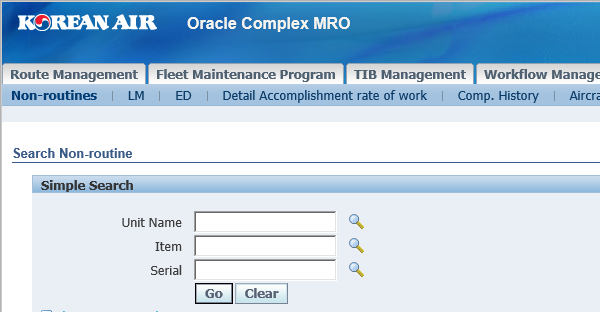
Task: NR 작업 공정서 배포
Workflow: Process

Step 1 [then]: NR NO 조회화면 | Attach Browser in window 'Complex Maintenance Repair and Overhaul : Search Non-routine'

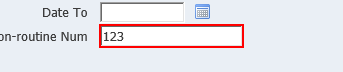
Step 2: type "[in_TransactionItem("NR NO.").ToString]" into the text box

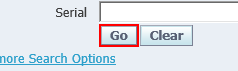
Step 3: click on the button

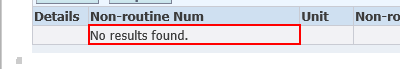
Step 4: get-text from the table cell in window 'Complex Maintenance Repair and Overhaul : Search Non-routine'

Step 5: click on the button in window 'Complex Maintenance Repair and Overhaul : Search Non-routine' (same screen as step 3)

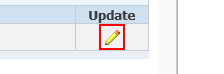
Step 6 [then]: click on the image in window 'Complex Maintenance Repair and Overhaul : Search Non-routine'

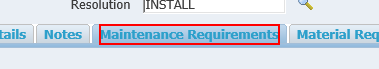
Step 7: click on the link in window 'Complex Maintenance Repair and Overhaul : Non-routine'

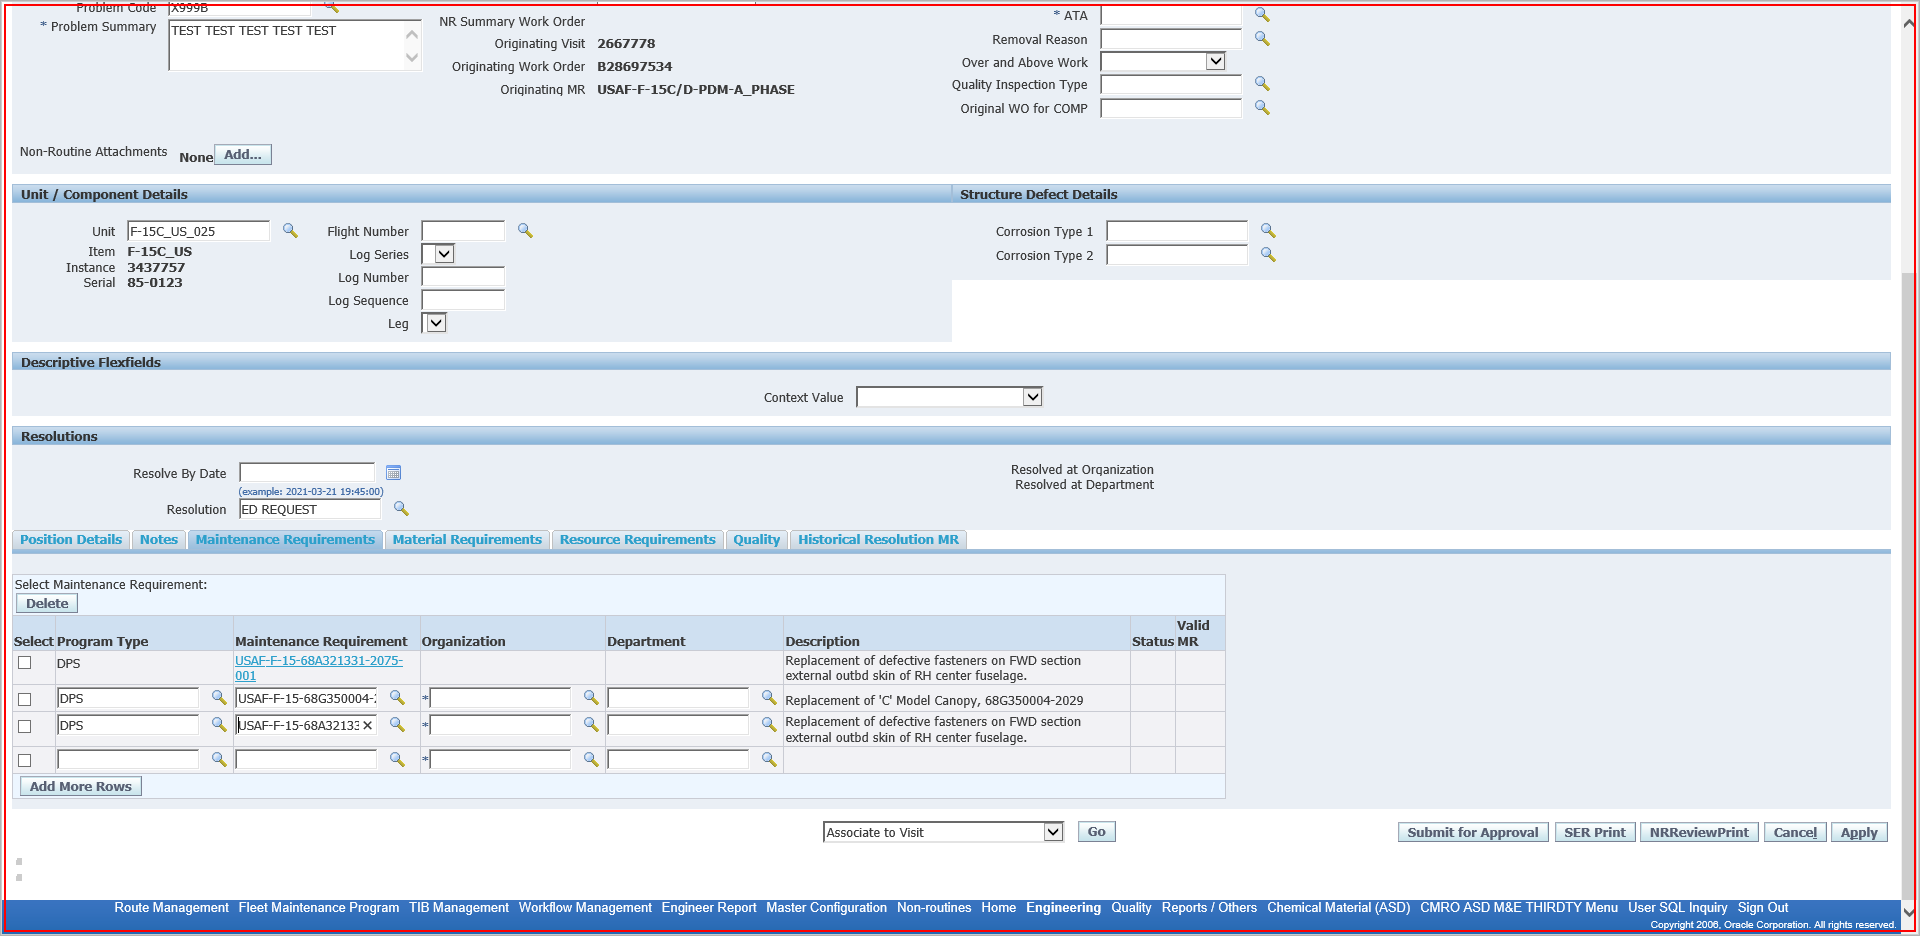
Step 8 [then]: type a value into the page in window 'Complex Maintenance Repair and Overhaul : Non-routine'

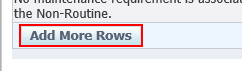
Step 9: click on the button in window 'Complex Maintenance Repair and Overhaul : Non-routine' (repeated 2 times)

Step 11: type a value into the page in window 'Complex Maintenance Repair and Overhaul : Non-routine' (same screen as step 8)

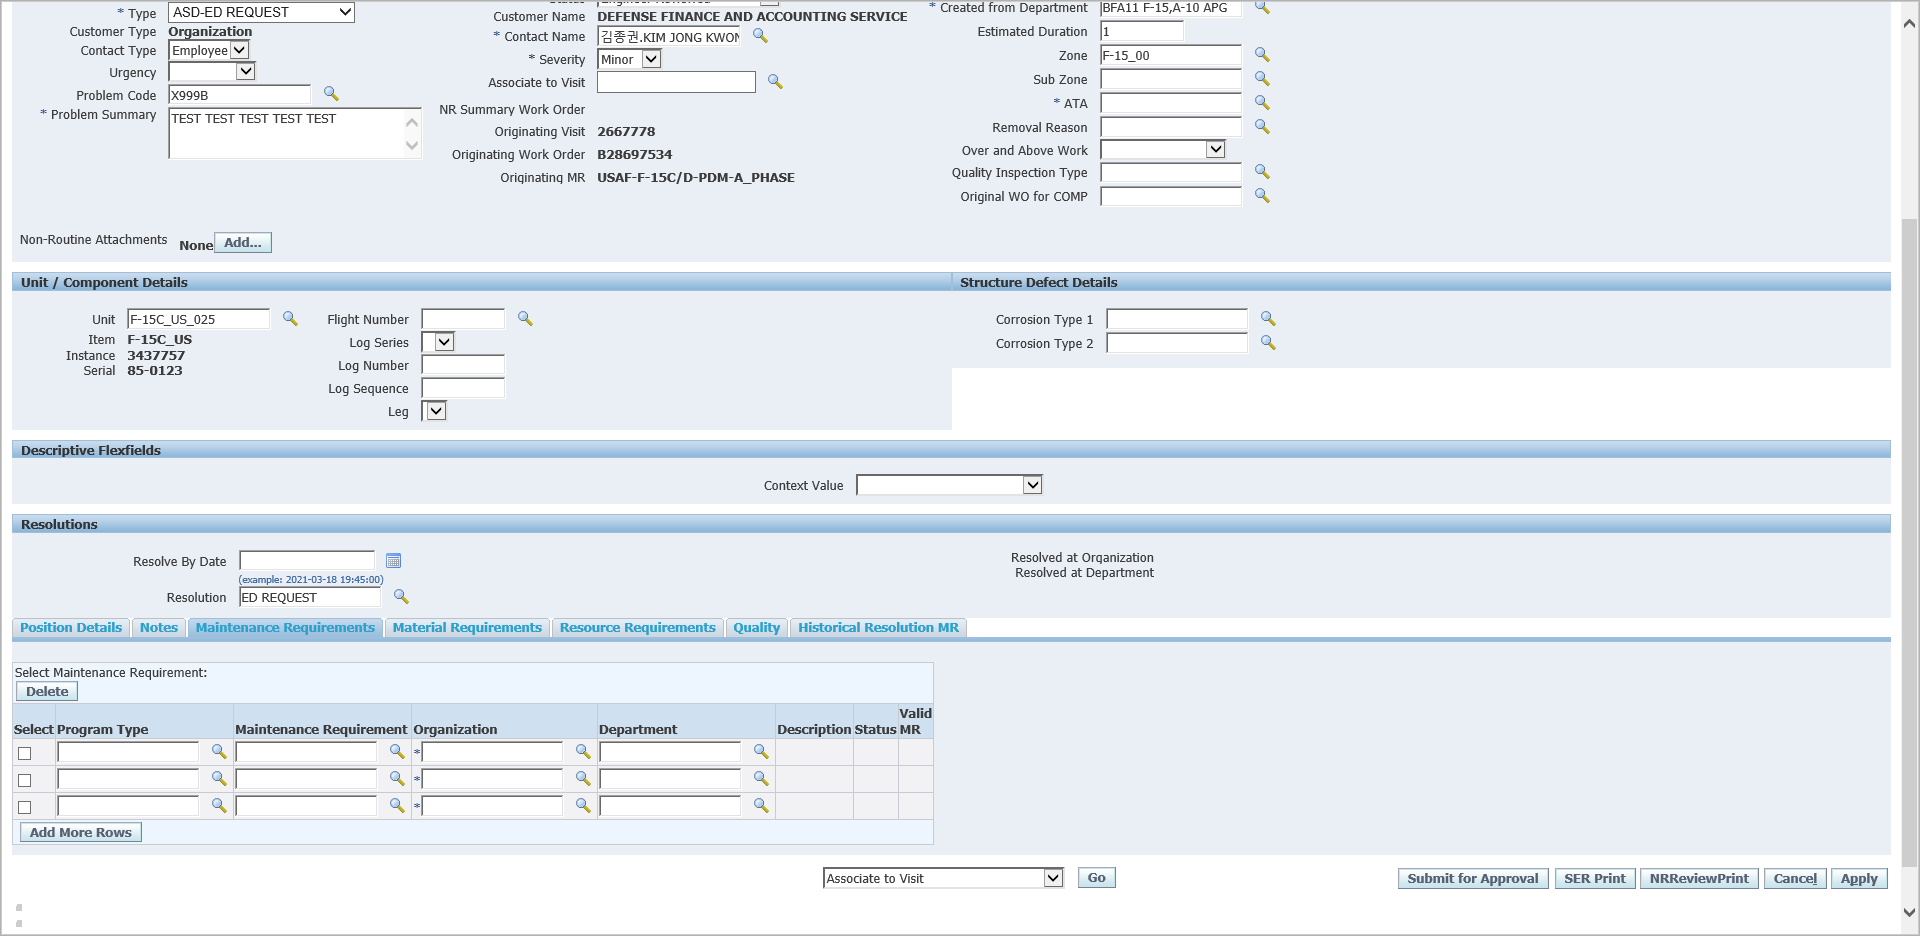
Step 12 [try]: 데이터 스크래핑 Attach Browser in window 'Complex Maintenance Repair and Overhaul : Non-routine'

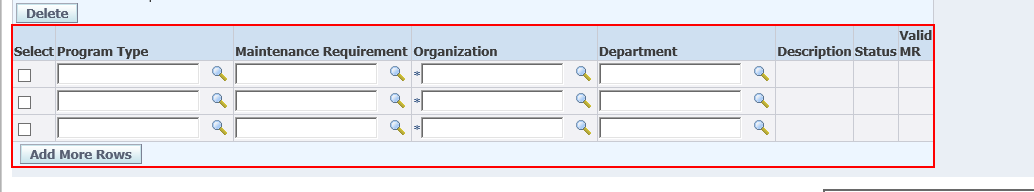
Step 13 [try]: get-text from the table 'Select Program Type Maintenance Requirement Organization Departm*'

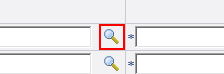
Step 14 [try]: click on the image 'Search: Maintenance Requirement:' in window 'Complex Maintenance Repair and Overhaul : Non-routine'

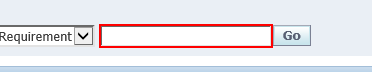
Step 15: MR 입력 Set Text on the text box in window 'Search and Select List of Values*'

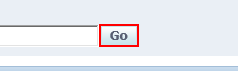
Step 16: click on the button 'Go' in window 'Search and Select List of Values'

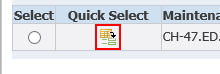
Step 17: find the image in window 'Search and Select List of Values'

Step 18 [then]: click on the image in window 'Search and Select List of Values' (same screen as step 17)

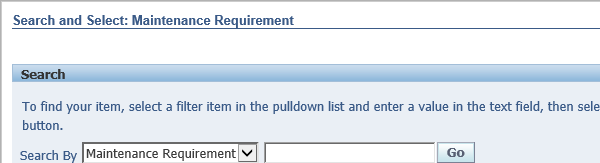
Step 19 [else]: Search 창 닫기 Close Window in window 'Search and Select List of Values'

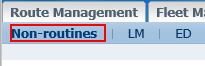
Step 20 [then]: click on the link 'Non-routines' in window 'Complex Maintenance Repair and Overhaul : Non-routine'

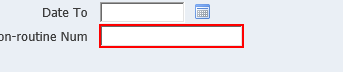
Step 21: click on the text box in window 'Complex Maintenance Repair and Overhaul : Search Non-routine'

Step 22 [catch]: click on the link 'Non-routines' in window 'Complex Maintenance Repair and Overhaul : Non-routine' (same screen as step 20)